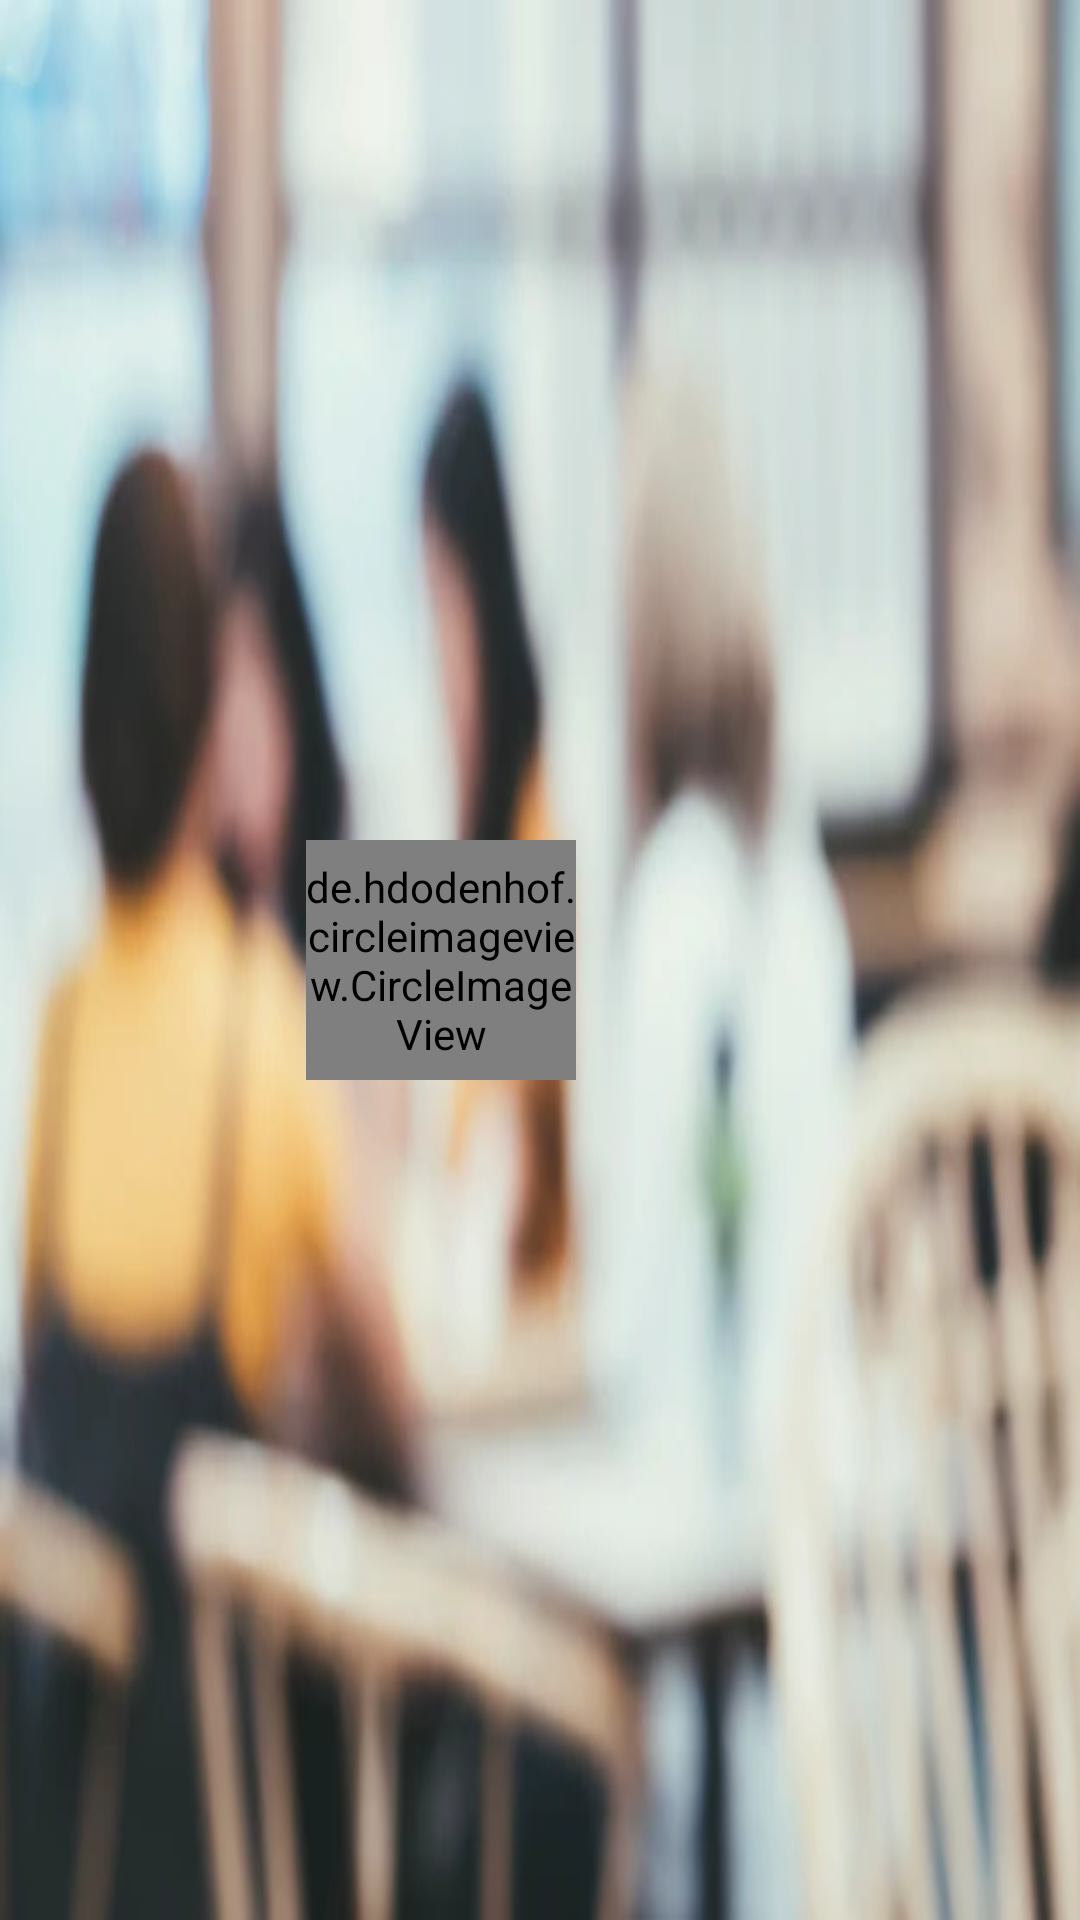

Android layout source for this screen:
<!-- AndroidManifest.xml: application theme Theme.Go4Launch -->
<!-- res/layout/nav_header.xml -->
<?xml version="1.0" encoding="utf-8"?>
<androidx.constraintlayout.widget.ConstraintLayout xmlns:android="http://schemas.android.com/apk/res/android"
    xmlns:app="http://schemas.android.com/apk/res-auto"
    xmlns:tools="http://schemas.android.com/tools"
    android:layout_width="match_parent"
    android:layout_height="200dp"
    android:background="@drawable/background_cafe"
    android:orientation="horizontal">

    <de.hdodenhof.circleimageview.CircleImageView
        android:id="@+id/circleImageView"
        android:layout_width="90dp"
        android:layout_height="80dp"
        android:layout_marginStart="20dp"
        android:layout_marginEnd="24dp"
        app:layout_constraintBottom_toBottomOf="parent"
        app:layout_constraintEnd_toStartOf="@+id/name"
        app:layout_constraintStart_toStartOf="parent"
        app:layout_constraintTop_toTopOf="parent" />

    <TextView
        android:id="@+id/name"
        android:layout_width="0dp"
        android:layout_height="wrap_content"
        android:layout_marginEnd="12dp"
        android:layout_marginBottom="80dp"
        android:paddingStart="50dp"
        android:paddingTop="8dp"
        android:textColor="@color/black"
        android:textSize="20sp"
        android:textStyle="italic"
        app:layout_constraintBottom_toBottomOf="parent"
        app:layout_constraintEnd_toEndOf="parent"/>

    <TextView
        android:id="@+id/email"
        android:layout_width="0dp"
        android:layout_height="wrap_content"
        android:layout_marginEnd="12dp"
        android:layout_marginBottom="24dp"
        android:paddingStart="50dp"
        android:paddingTop="8dp"
        android:textColor="@color/black"
        android:textSize="20sp"
        android:textStyle="italic"
        app:layout_constraintBottom_toBottomOf="parent"
        app:layout_constraintEnd_toEndOf="parent"
        app:layout_constraintHorizontal_bias="1.0"
        tools:ignore="HardcodedText,HardcodedTexts,RtlSymmetry,SmallSp" />
</androidx.constraintlayout.widget.ConstraintLayout>
<!-- resources referenced by this layout -->
<resources>
  <!-- drawable background_cafe: webp bitmap (drawable-xhdpi, 17012 bytes) -->
  <style name="Theme.Go4Launch" parent="Theme.MaterialComponents.DayNight.DarkActionBar">
          
          <item name="colorPrimary">@color/purple_500</item>
          <item name="colorPrimaryVariant">@color/purple_700</item>
          <item name="colorOnPrimary">@color/white</item>
          
          <item name="colorSecondary">@color/teal_200</item>
          <item name="colorSecondaryVariant">@color/teal_700</item>
          <item name="colorOnSecondary">@color/black</item>
          
          <item name="android:statusBarColor" tools:targetApi="l">?attr/colorPrimaryVariant</item>
          
      </style>
  <!-- not gathered from this repository: default colours our renderer supplied (Android Studio template values) -->
  <color name="purple_500">#FF6200EE</color>
  <color name="purple_700">#FF3700B3</color>
  <color name="teal_200">#FF03DAC5</color>
  <color name="teal_700">#FF018786</color>
  <color name="black">#FF000000</color>
  <color name="white">#FFFFFFFF</color>
</resources>
